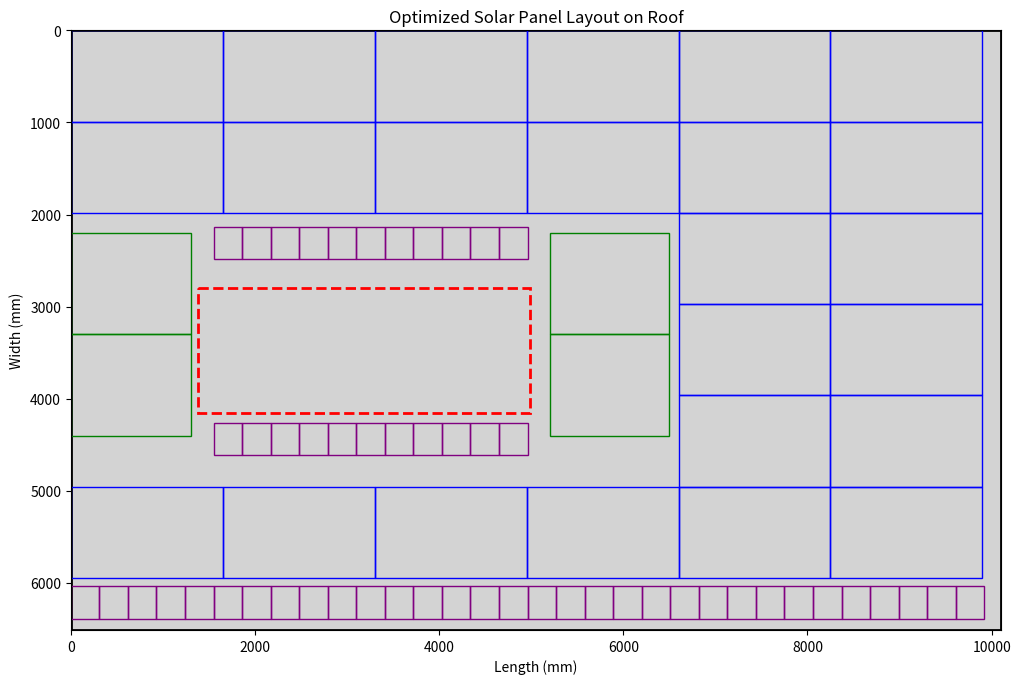

The matplotlib source for this figure:
import matplotlib.pyplot as plt
import matplotlib.patches as patches
import numpy as np

# Roof dimensions in mm
roof_length = 10100
roof_width = 6511.53
opening_length = 3600
opening_width = 1360
opening_left_edge = 1383.7
opening_top_edge = 2800

# Solar panel dimensions
main_panel_length = 1650
main_panel_width = 991
additional_panel_length = 1300
additional_panel_width = 1100
smaller_panel_length = 310
smaller_panel_width = 355

# Create a new figure for the optimized layout
fig, ax = plt.subplots(figsize=(12, 8))

# Draw the roof
ax.add_patch(patches.Rectangle((0, 0), roof_length, roof_width, edgecolor='black', facecolor='lightgrey', linewidth=2))

# Draw the opening
ax.add_patch(patches.Rectangle((opening_left_edge, opening_top_edge), opening_length, opening_width, edgecolor='red', facecolor='none', linewidth=2, linestyle='dashed'))

# Function to draw panels without overlapping
def draw_panels(ax, panel_length, panel_width, color, roof_length, roof_width, opening_left_edge, opening_top_edge, opening_length, opening_width, existing_panels):
    x_positions = np.arange(0, roof_length, panel_length)
    y_positions = np.arange(0, roof_width, panel_width)
    panel_count = 0

    for x in x_positions:
        for y in y_positions:
            # Check if the panel is within the roof boundaries and not overlapping the opening or other panels
            if (x + panel_length <= roof_length and
                y + panel_width <= roof_width and
                not (opening_left_edge < x + panel_length and
                     x < opening_left_edge + opening_length and
                     opening_top_edge < y + panel_width and
                     y < opening_top_edge + opening_width) and
                not any((x < p[0] + p[2] and x + panel_length > p[0] and y < p[1] + p[3] and y + panel_width > p[1]) for p in existing_panels)):
                ax.add_patch(patches.Rectangle((x, y), panel_length, panel_width, edgecolor=color, facecolor='none', linewidth=1))
                existing_panels.append((x, y, panel_length, panel_width))
                panel_count += 1
    return panel_count, existing_panels

# Store positions of existing panels to avoid overlap
existing_panels = []

# Draw main panels
main_panel_count, existing_panels = draw_panels(ax, main_panel_length, main_panel_width, 'blue', roof_length, roof_width, opening_left_edge, opening_top_edge, opening_length, opening_width, existing_panels)

# Draw additional panels
additional_panel_count, existing_panels = draw_panels(ax, additional_panel_length, additional_panel_width, 'green', roof_length, roof_width, opening_left_edge, opening_top_edge, opening_length, opening_width, existing_panels)

# Draw smaller panels
smaller_panel_count, existing_panels = draw_panels(ax, smaller_panel_length, smaller_panel_width, 'purple', roof_length, roof_width, opening_left_edge, opening_top_edge, opening_length, opening_width, existing_panels)

# Draw additional smaller panels in the specified range (4000 to 5000 mm)
def draw_smaller_panels_in_range(ax, start_width, end_width, panel_length, panel_width, color, roof_length, roof_width, opening_left_edge, opening_top_edge, opening_length, opening_width, existing_panels):
    x_positions = np.arange(0, roof_length, panel_length)
    y_positions = np.arange(start_width, end_width, panel_width)
    panel_count = 0

    for x in x_positions:
        for y in y_positions:
            # Check if the panel is within the specified width range, roof boundaries, and not overlapping the opening or other panels
            if (x + panel_length <= roof_length and
                y + panel_width <= roof_width and
                not (opening_left_edge < x + panel_length and
                     x < opening_left_edge + opening_length and
                     opening_top_edge < y + panel_width and
                     y < opening_top_edge + opening_width) and
                not any((x < p[0] + p[2] and x + panel_length > p[0] and y < p[1] + p[3] and y + panel_width > p[1]) for p in existing_panels)):
                ax.add_patch(patches.Rectangle((x, y), panel_length, panel_width, edgecolor=color, facecolor='none', linewidth=1, linestyle='dotted'))
                existing_panels.append((x, y, panel_length, panel_width))
                panel_count += 1
    return panel_count, existing_panels

# Draw smaller panels in the specified range
range_panel_count, existing_panels = draw_smaller_panels_in_range(ax, 4000, 5000, smaller_panel_length, smaller_panel_width, 'purple', roof_length, roof_width, opening_left_edge, opening_top_edge, opening_length, opening_width, existing_panels)

# Set limits and labels
ax.set_xlim(0, roof_length)
ax.set_ylim(0, roof_width)
ax.set_aspect('equal')
ax.set_title('Optimized Solar Panel Layout on Roof')
ax.set_xlabel('Length (mm)')
ax.set_ylabel('Width (mm)')
# Print the number of panels of each type
s = f"_B1_{main_panel_count}"
s += f"_C1_{additional_panel_count}"
# Total number of smaller panels including the ones in the specified range
total_smaller_panels = smaller_panel_count + range_panel_count
s += f"_C6_{total_smaller_panels}"
plt.gca().invert_yaxis()
plt.savefig('F:\\Git\\2012_B\\dapeng\\图片生成\\'+s)
plt.show()



